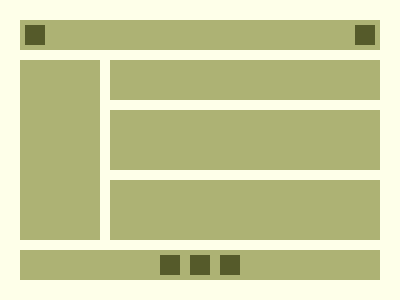

Write the HTML and CSS that draws this image.

<!-- 100% match, 597 characters -->
<div a><p><p></div><div b g><div l></div><div r g><div x></div><div></div><div></div></div></div><div c><p><p><p></div><style>&{background:#feffe9}body{margin:20;display:flex;flex-flow:column nowrap;gap:10px}[g]{gap:10px}div{background:#ADB274;width:360;height:30;display:flex}p{width:20;height:20;background:#555A2A;margin:5}[a]{justify-content:space-between}[b]{flex-flow:row nowrap;background:#0000;height:180}[l]{width:80;height:180;display:block}[r]{width:270;height:180;flex-flow:column nowrap;background:#0000;div{width:270;height:60;display:block}[x]{height:40}}[c]{justify-content:center}
